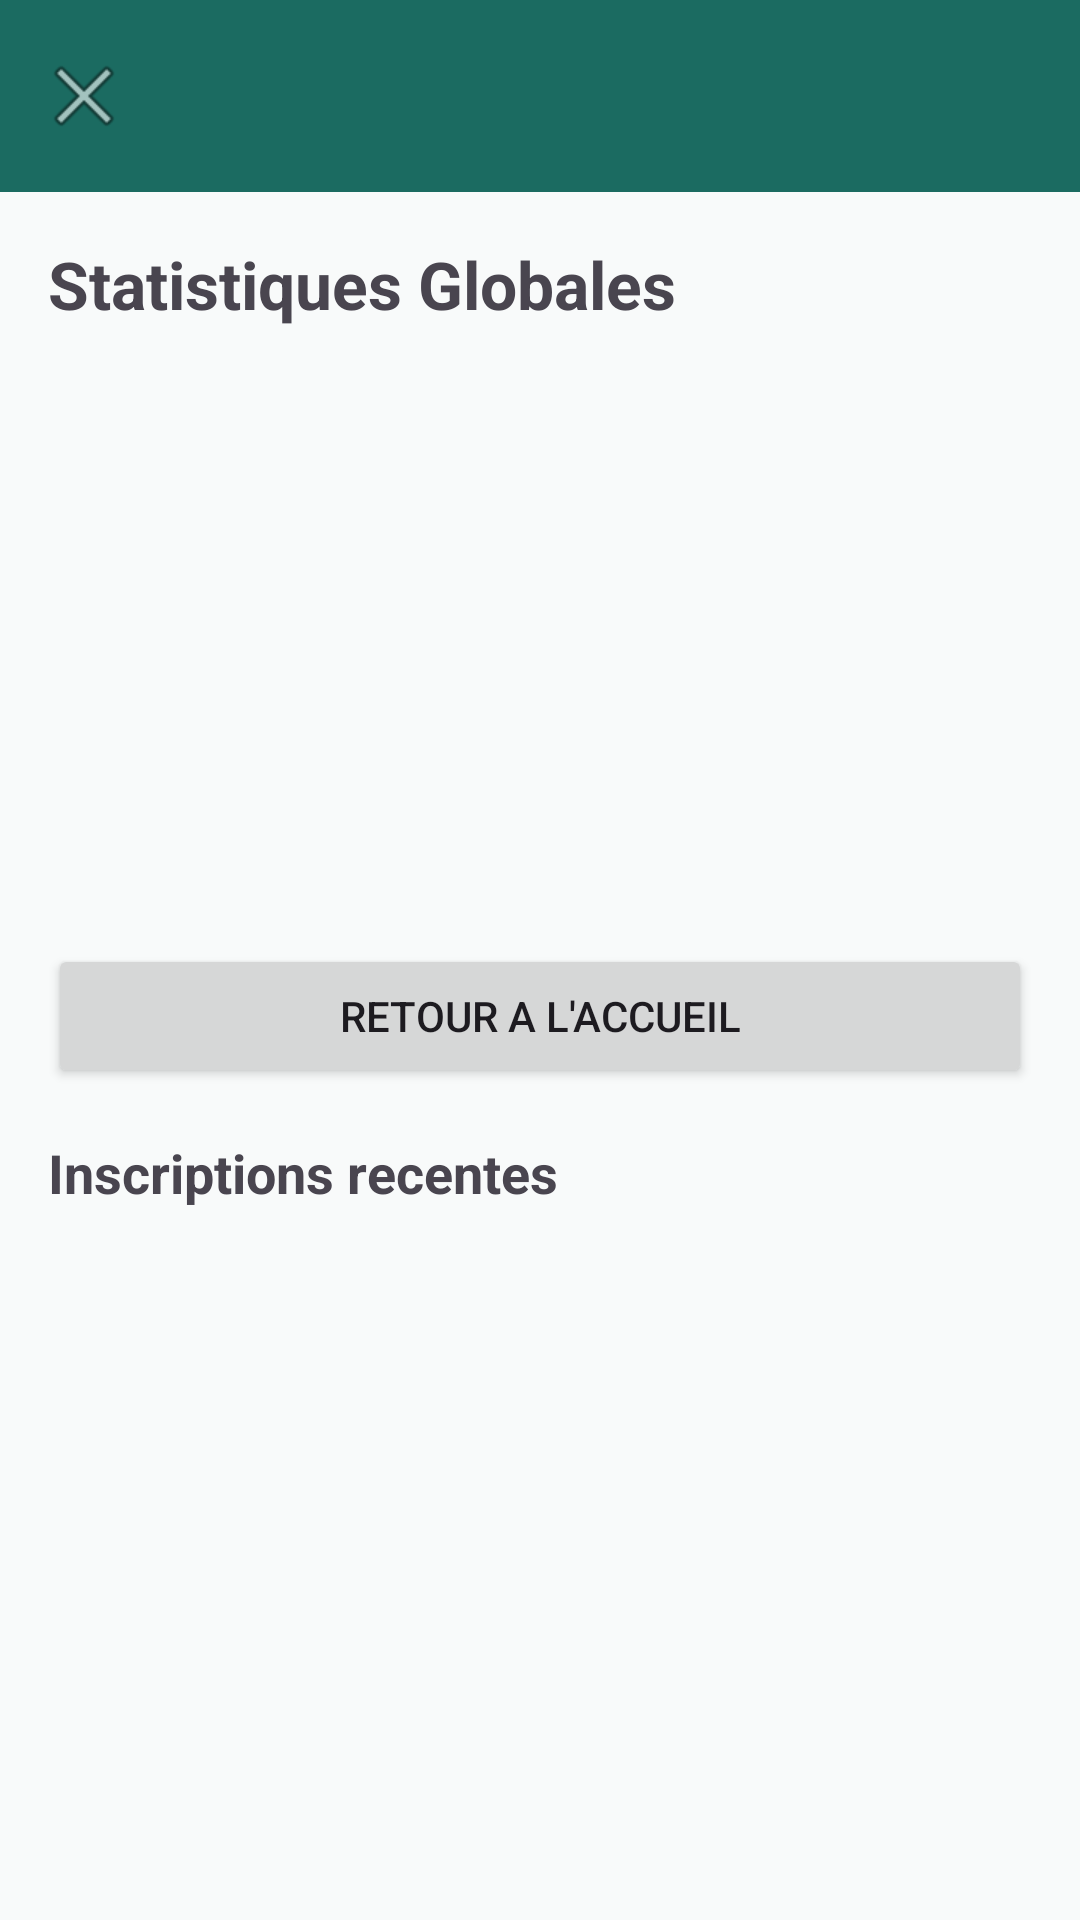

Here is an Android app screen rendered from its layout file. Give the layout XML and the strings, colors and styles it references.
<!-- AndroidManifest.xml: application theme Theme.OpenMinds -->
<!-- res/layout/activity_admin_dashboard.xml -->
<?xml version="1.0" encoding="utf-8"?>
<androidx.constraintlayout.widget.ConstraintLayout xmlns:android="http://schemas.android.com/apk/res/android"
    xmlns:app="http://schemas.android.com/apk/res-auto" android:id="@+id/main"
    android:layout_width="match_parent" android:layout_height="match_parent">
    <com.google.android.material.appbar.MaterialToolbar
        android:id="@+id/toolbar" android:layout_width="0dp" android:layout_height="?attr/actionBarSize"
        android:background="?attr/colorPrimary" app:titleTextColor="@android:color/white"
        app:navigationIcon="@android:drawable/ic_menu_close_clear_cancel"
        app:layout_constraintEnd_toEndOf="parent" app:layout_constraintStart_toStartOf="parent" app:layout_constraintTop_toTopOf="parent"/>
    <ScrollView android:layout_width="0dp" android:layout_height="0dp" android:fillViewport="true"
        app:layout_constraintBottom_toBottomOf="parent" app:layout_constraintEnd_toEndOf="parent" app:layout_constraintStart_toStartOf="parent" app:layout_constraintTop_toBottomOf="@id/toolbar">
        <LinearLayout android:layout_width="match_parent" android:layout_height="wrap_content"
            android:orientation="vertical" android:padding="16dp">
            <TextView android:id="@+id/tvTitle" android:layout_width="match_parent" android:layout_height="wrap_content"
                android:text="Statistiques Globales" android:textSize="22sp" android:textStyle="bold" android:layout_marginBottom="16dp"/>
            <TextView android:id="@+id/tvBenevoles" android:layout_width="match_parent" android:layout_height="wrap_content" android:textSize="16sp"/>
            <TextView android:id="@+id/tvFormateurs" android:layout_width="match_parent" android:layout_height="wrap_content" android:textSize="16sp"/>
            <TextView android:id="@+id/tvFormations" android:layout_width="match_parent" android:layout_height="wrap_content" android:textSize="16sp"/>
            <TextView android:id="@+id/tvSessions" android:layout_width="match_parent" android:layout_height="wrap_content" android:textSize="16sp"/>
            <TextView android:id="@+id/tvInscriptions" android:layout_width="match_parent" android:layout_height="wrap_content" android:textSize="16sp"/>
            <TextView android:id="@+id/tvQuizPasses" android:layout_width="match_parent" android:layout_height="wrap_content" android:textSize="16sp"/>
            <TextView android:id="@+id/tvQuizReussis" android:layout_width="match_parent" android:layout_height="wrap_content" android:textSize="16sp"/>
            <TextView android:id="@+id/tvTauxReussite" android:layout_width="match_parent" android:layout_height="wrap_content" android:textSize="16sp" android:textStyle="bold" android:layout_marginBottom="16dp"/>
            <Button android:id="@+id/btnGoHome" android:layout_width="match_parent" android:layout_height="wrap_content"
                android:minHeight="48dp" android:text="Retour a l'accueil" android:textSize="14sp" android:layout_marginBottom="16dp"/>
            <TextView android:layout_width="match_parent" android:layout_height="wrap_content"
                android:text="Inscriptions recentes" android:textSize="18sp" android:textStyle="bold" android:layout_marginBottom="8dp"/>
            <androidx.recyclerview.widget.RecyclerView android:id="@+id/recyclerViewRecent"
                android:layout_width="match_parent" android:layout_height="wrap_content"
                android:nestedScrollingEnabled="false"/>
            <ProgressBar android:id="@+id/progressBar" android:layout_width="wrap_content" android:layout_height="wrap_content"
                android:layout_gravity="center" android:visibility="gone"/>
        </LinearLayout>
    </ScrollView>
</androidx.constraintlayout.widget.ConstraintLayout>
<!-- resources referenced by this layout -->
<resources>
  <style name="Theme.OpenMinds" parent="Base.Theme.OpenMinds" />
  <style name="Base.Theme.OpenMinds" parent="Theme.Material3.DayNight.NoActionBar">
          <item name="colorPrimary">@color/primary</item>
          <item name="colorPrimaryVariant">@color/primary_variant</item>
          <item name="colorOnPrimary">@color/on_primary</item>
          <item name="colorSecondary">@color/secondary</item>
          <item name="colorSecondaryVariant">@color/secondary_variant</item>
          <item name="colorOnSecondary">@color/on_secondary</item>
          <item name="android:colorBackground">@color/background</item>
          <item name="colorSurface">@color/surface</item>
          <item name="colorOnSurface">@color/on_surface</item>
          <item name="android:statusBarColor">@color/primary</item>
          <item name="android:navigationBarColor">@color/surface</item>
          <item name="android:windowLightNavigationBar" tools:targetApi="o_mr1">true</item>
      </style>
  <color name="primary">#1B6B61</color>
  <color name="primary_variant">#14524A</color>
  <color name="on_primary">#FFFFFF</color>
  <color name="secondary">#D4845A</color>
  <color name="secondary_variant">#C2734A</color>
  <color name="on_secondary">#FFFFFF</color>
  <color name="background">#F8FAFA</color>
  <color name="surface">#FFFFFF</color>
  <color name="on_surface">#1A1C1C</color>
</resources>
